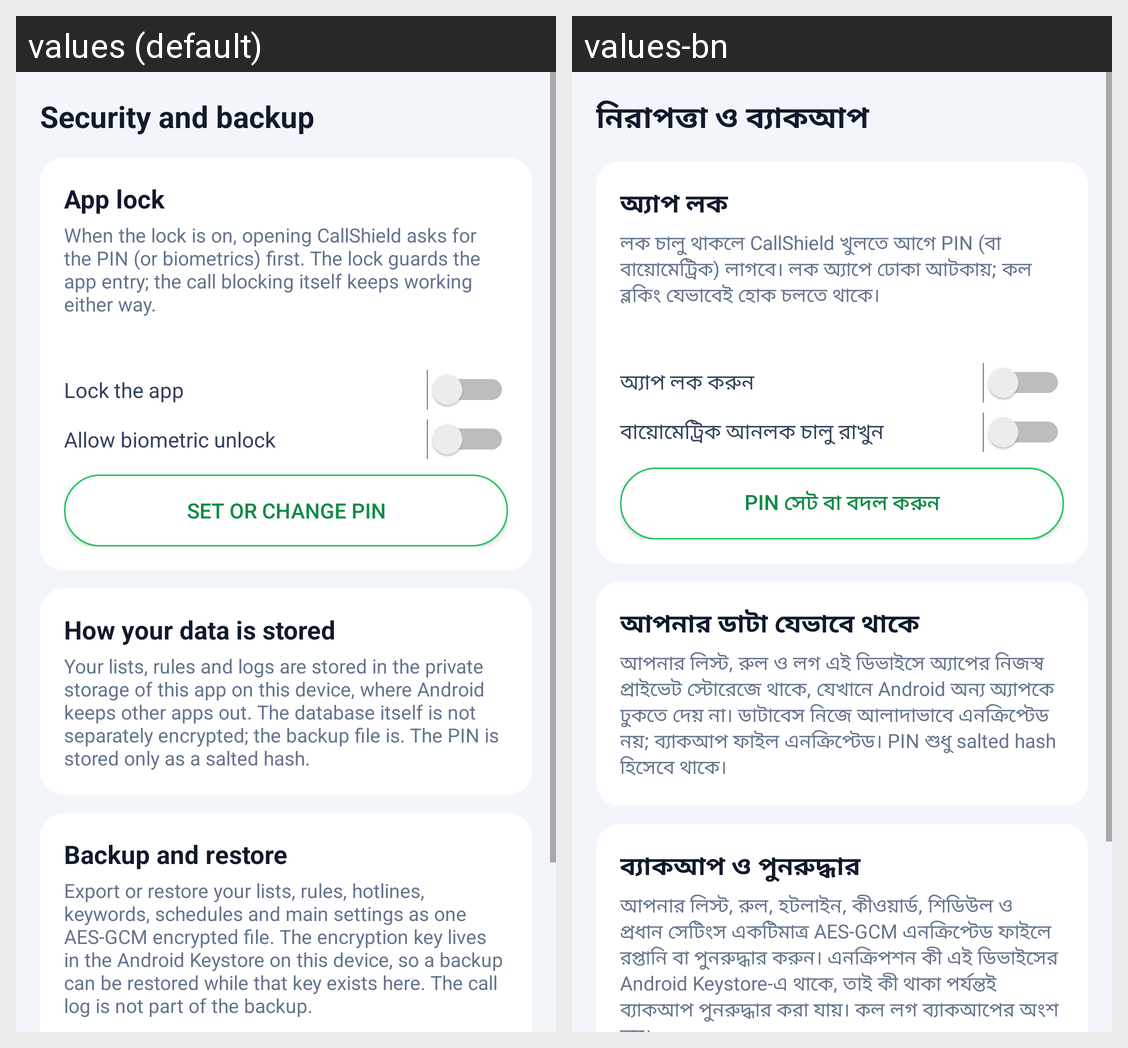

For this localized Android screen grid, give each drawn string resource with its value in every locale shown.
Android screen res/layout/activity_security.xml rendered under 2 locales, left to right: values (default), values-bn. Device: Nexus 5 (rendered at 1080×1920; each locale shown at half size, 540×960, under a caption strip naming it); theme Theme.CallShield.
Strings drawn on this screen, with the default value and each locale's value (text and hints the layout hard-codes, and strings that could not be matched under every locale, appear in the picture but are not listed):

security_title
  values: Security and backup
  values-bn: নিরাপত্তা ও ব্যাকআপ

lock_label
  values: App lock
  values-bn: অ্যাপ লক

lock_section_desc
  values: When the lock is on, opening CallShield asks for the PIN (or biometrics) first. The lock guards the app entry; the call blocking itself keeps working either way.
  values-bn: লক চালু থাকলে CallShield খুলতে আগে PIN (বা বায়োমেট্রিক) লাগবে। লক অ্যাপে ঢোকা আটকায়; কল ব্লকিং যেভাবেই হোক চলতে থাকে।

lock_switch
  values: Lock the app
  values-bn: অ্যাপ লক করুন

lock_biometric_switch
  values: Allow biometric unlock
  values-bn: বায়োমেট্রিক আনলক চালু রাখুন

lock_set_pin
  values: Set or change PIN
  values-bn: PIN সেট বা বদল করুন

storage_label
  values: How your data is stored
  values-bn: আপনার ডাটা যেভাবে থাকে

storage_desc
  values: Your lists, rules and logs are stored in the private storage of this app on this device, where Android keeps other apps out. The database itself is not separately encrypted; the backup file is. The PIN is stored only as a salted hash.
  values-bn: আপনার লিস্ট, রুল ও লগ এই ডিভাইসে অ্যাপের নিজস্ব প্রাইভেট স্টোরেজে থাকে, যেখানে Android অন্য অ্যাপকে ঢুকতে দেয় না। ডাটাবেস নিজে আলাদাভাবে এনক্রিপ্টেড নয়; ব্যাকআপ ফাইল এনক্রিপ্টেড। PIN শুধু salted hash হিসেবে থাকে।

backup_label
  values: Backup and restore
  values-bn: ব্যাকআপ ও পুনরুদ্ধার

backup_desc
  values: Export or restore your lists, rules, hotlines, keywords, schedules and main settings as one AES-GCM encrypted file. The encryption key lives in the Android Keystore on this device, so a backup can be restored while that key exists here. The call log is not part of the backup.
  values-bn: আপনার লিস্ট, রুল, হটলাইন, কীওয়ার্ড, শিডিউল ও প্রধান সেটিংস একটিমাত্র AES-GCM এনক্রিপ্টেড ফাইলে রপ্তানি বা পুনরুদ্ধার করুন। এনক্রিপশন কী এই ডিভাইসের Android Keystore-এ থাকে, তাই কী থাকা পর্যন্তই ব্যাকআপ পুনরুদ্ধার করা যায়। কল লগ ব্যাকআপের অংশ নয়।
